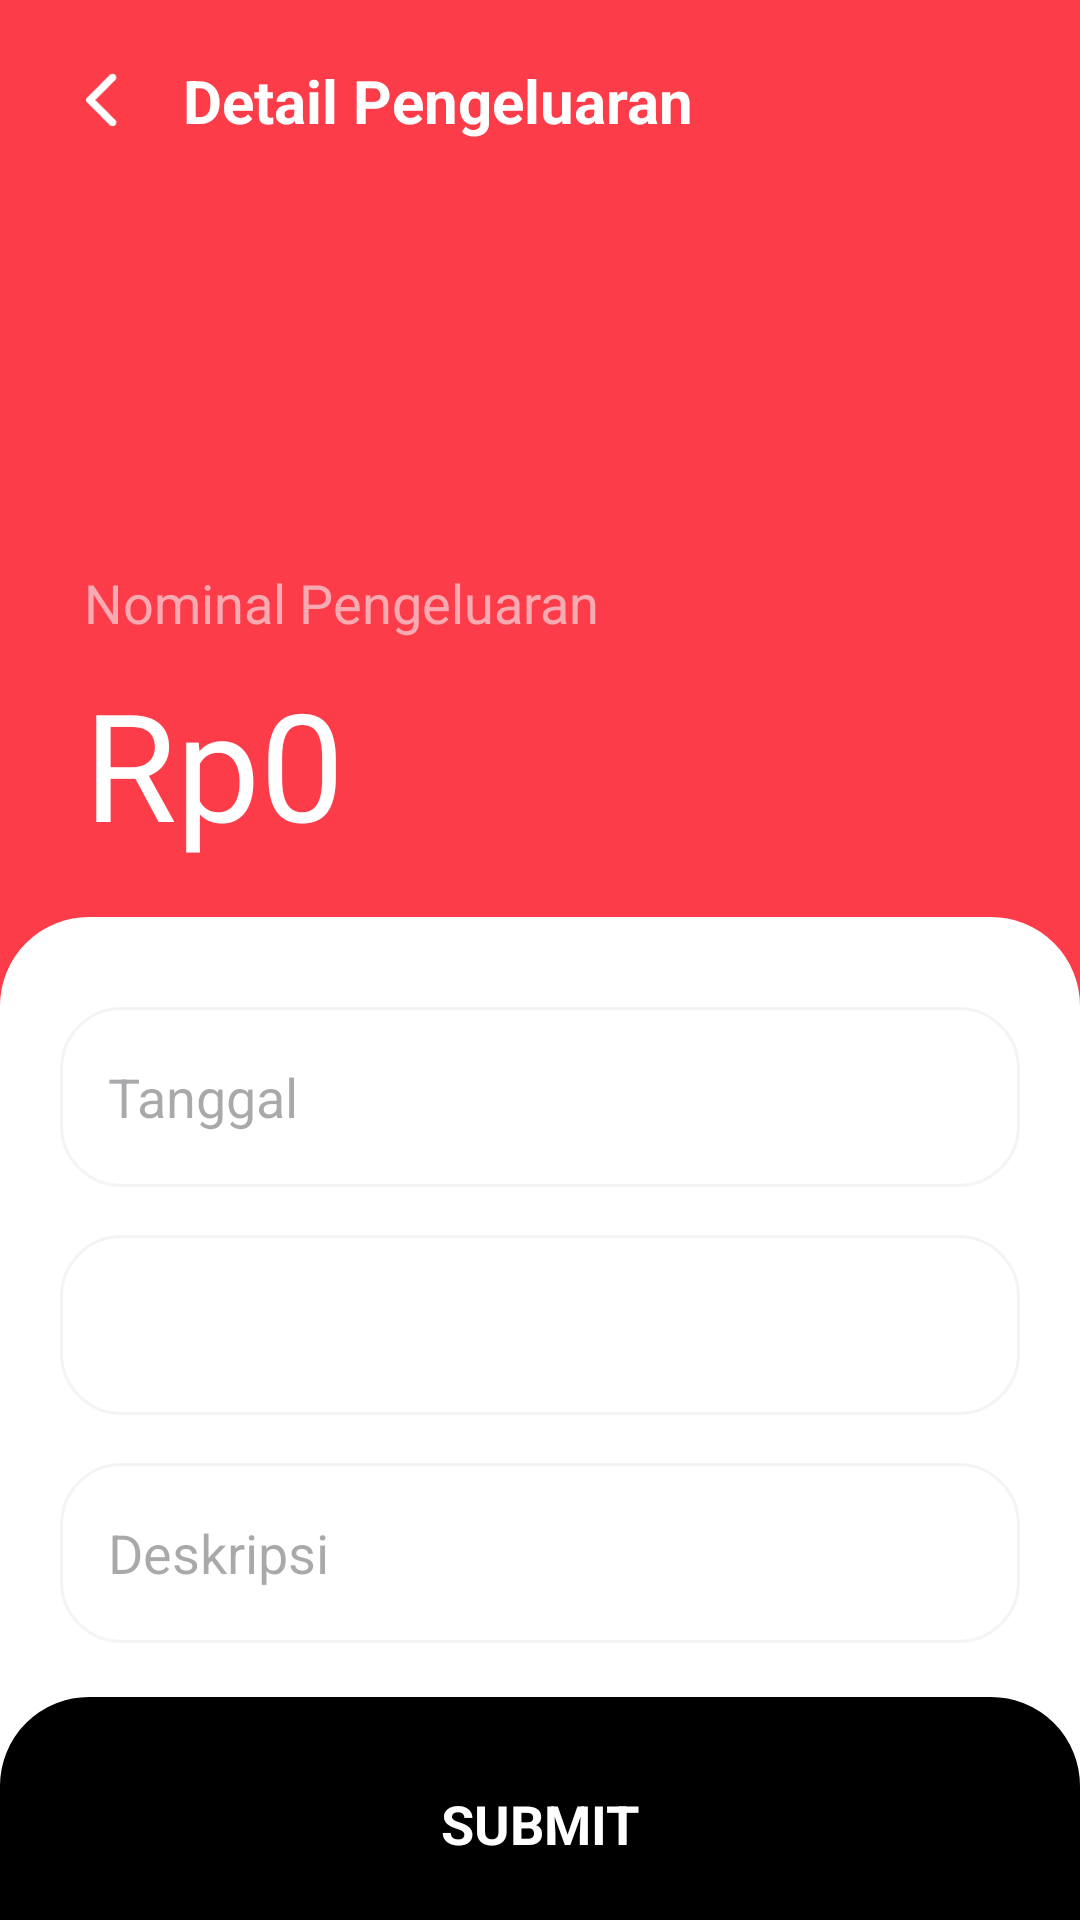

Produce the Android XML layout that renders to this screen, including the resource entries it uses.
<!-- AndroidManifest.xml: application theme Theme.ExpenseProject -->
<!-- res/layout/add_expense.xml -->
<?xml version="1.0" encoding="utf-8"?>
<androidx.constraintlayout.widget.ConstraintLayout
    xmlns:android="http://schemas.android.com/apk/res/android"
    xmlns:app="http://schemas.android.com/apk/res-auto"
    android:layout_width="match_parent"
    android:layout_height="match_parent"
    android:background="@color/red">

    <LinearLayout
        app:layout_constraintEnd_toEndOf="parent"
        app:layout_constraintStart_toStartOf="parent"
        app:layout_constraintTop_toTopOf="parent"
        android:layout_width="match_parent"
        android:layout_height="wrap_content"
        android:orientation="horizontal"
        android:paddingHorizontal="25dp"
        android:paddingVertical="20dp">

        <ImageView
            android:id="@+id/addGoHome"
            android:layout_width="20dp"
            android:layout_height="20dp"
            android:layout_gravity="center"
            android:src="@drawable/chevron_left">
        </ImageView>

        <TextView
            android:layout_width="match_parent"
            android:layout_height="wrap_content"
            android:layout_gravity="center"
            android:paddingLeft="16dp"
            android:text="Detail Pengeluaran"
            android:textColor="@color/white"
            android:textSize="20dp"
            android:textStyle="bold"></TextView>
    </LinearLayout>


    <LinearLayout
        android:orientation="horizontal"
        android:id="@+id/linearLayout3"
        android:layout_width="match_parent"
        android:layout_height="30dp"
        android:background="@color/white"
        app:layout_constraintEnd_toEndOf="parent"
        app:layout_constraintStart_toStartOf="parent"
        app:layout_constraintTop_toTopOf="@+id/submit_button"></LinearLayout>

    <LinearLayout
        android:id="@+id/submit_button"
        android:layout_width="match_parent"
        android:layout_height="wrap_content"
        android:orientation="vertical"
        app:layout_constraintBottom_toBottomOf="parent"
        android:onClick="goToHomeActivity">

        <LinearLayout
            android:layout_width="match_parent"
            android:layout_height="wrap_content"
            android:background="@drawable/top_corner_rectangle"></LinearLayout>

        <TextView
            android:layout_width="match_parent"
            android:layout_height="wrap_content"
            android:background="@color/black"
            android:paddingBottom="20dp"
            android:text="SUBMIT"
            android:textAlignment="center"
            android:textColor="@color/white"
            android:textSize="18dp"
            android:textStyle="bold"></TextView>

    </LinearLayout>

    <LinearLayout
        android:id="@+id/linearLayout4"
        android:layout_width="match_parent"
        android:layout_height="wrap_content"
        android:orientation="vertical"
        app:layout_constraintBottom_toTopOf="@+id/linearLayout3"
        app:layout_constraintEnd_toEndOf="parent"
        app:layout_constraintStart_toStartOf="parent">

        <LinearLayout
            android:layout_width="match_parent"
            android:layout_height="wrap_content"
            android:background="@drawable/top_corner_rectangle"
            android:backgroundTint="@color/white"></LinearLayout>

        <LinearLayout
            android:layout_width="match_parent"
            android:layout_height="wrap_content"
            android:background="@color/white"
            android:orientation="vertical"
            android:paddingHorizontal="20dp">

            <RelativeLayout
                android:layout_width="match_parent"
                android:layout_height="60dp"
                android:background="@drawable/grey_stroke_transparent"
                android:layout_marginBottom="16dp">
                <TextView
                    android:id="@+id/expenseDate"
                    android:layout_width="match_parent"
                    android:layout_height="match_parent"
                    android:hint="Tanggal"
                    android:inputType="date"
                    android:focusable="true"
                    android:paddingLeft="16dp"
                    android:gravity="center_vertical"
                    android:textSize="18dp"></TextView>
            </RelativeLayout>

            <Spinner
                android:id="@+id/expenseCategory"
                android:layout_width="match_parent"
                android:layout_height="60dp"
                android:layout_marginBottom="16dp"
                android:paddingLeft="12dp"
                android:background="@drawable/grey_stroke_transparent"
                android:textColorHint="@color/grey"></Spinner>

            <EditText
                android:id="@+id/expenseDesc"
                android:layout_width="match_parent"
                android:layout_height="60dp"
                android:layout_marginBottom="18dp"
                android:background="@drawable/grey_stroke_transparent"
                android:hint="Deskripsi"
                android:paddingLeft="16dp"
                android:singleLine="true"></EditText>
        </LinearLayout>
    </LinearLayout>

    <LinearLayout
        android:orientation="vertical"
        android:layout_width="match_parent"
        android:layout_height="wrap_content"
        app:layout_constraintBottom_toTopOf="@+id/linearLayout4"
        android:layout_marginBottom="18dp">
        <TextView
            android:text="Nominal Pengeluaran"
            android:textSize="18dp"
            android:alpha="0.6"
            android:textColor="@color/lightGrey"
            android:layout_width="match_parent"
            android:layout_height="wrap_content"
            android:layout_marginBottom="8dp"
            android:layout_marginLeft="28dp">
        </TextView>
        <LinearLayout
            android:layout_width="match_parent"
            android:layout_height="wrap_content">
            <TextView
                android:text="Rp"
                android:layout_gravity="center_vertical"
                android:layout_marginLeft="28dp"
                android:textSize="50dp"
                android:textColor="@color/white"
                android:layout_width="wrap_content"
                android:layout_height="wrap_content">
            </TextView>

            <EditText
                android:id="@+id/expenseAmount"
                android:layout_width="match_parent"
                android:layout_height="wrap_content"
                android:layout_marginRight="20dp"
                android:background="#00000000"
                android:hint="0"
                android:inputType="number"
                android:singleLine="true"
                android:textColor="@color/white"
                android:textColorHint="@color/white"
                android:textSize="50dp"></EditText>

        </LinearLayout>
    </LinearLayout>



</androidx.constraintlayout.widget.ConstraintLayout>
<!-- resources referenced by this layout -->
<resources>
  <color name="black">#FF000000</color>
  <color name="grey">#91919F</color>
  <color name="lightGrey">#F3F4F6</color>
  <color name="red">#FD3C4A</color>
  <color name="white">#FFFFFFFF</color>
  <!-- drawable chevron_left (drawable) -->
  <vector xmlns:android="http://schemas.android.com/apk/res/android"
      android:width="320dp"
      android:height="512dp"
      android:viewportWidth="320"
      android:viewportHeight="512">
    <path
        android:fillColor="@color/white"
        android:pathData="M9.4,233.4c-12.5,12.5 -12.5,32.8 0,45.3l192,192c12.5,12.5 32.8,12.5 45.3,0s12.5,-32.8 0,-45.3L77.3,256 246.6,86.6c12.5,-12.5 12.5,-32.8 0,-45.3s-32.8,-12.5 -45.3,0l-192,192z"/>
  </vector>
  <!-- drawable grey_stroke_transparent (drawable) -->
  <?xml version="1.0" encoding="utf-8"?>
  <shape xmlns:android="http://schemas.android.com/apk/res/android"
      android:shape="rectangle" >
  
      <corners
          android:radius="20dp"/>
      <stroke android:width="1dp"
          android:color="@color/lightGrey" />
      <size
          android:height="20dp"
          android:width="20dp" />
  </shape>
  <!-- drawable top_corner_rectangle (drawable) -->
  <?xml version="1.0" encoding="utf-8"?>
  <shape xmlns:android="http://schemas.android.com/apk/res/android"
      android:shape="rectangle" >
  
      <corners
          android:topLeftRadius="40dp"
          android:topRightRadius="40dp"/>
      <stroke android:width="0.5dp"
          android:color="@color/black" />
      <size
          android:height="30dp"
          android:width="30dp" />
      <solid android:color="@color/black"></solid>
  </shape>
  <style name="Theme.ExpenseProject" parent="Base.Theme.ExpenseProject" />
  <style name="Base.Theme.ExpenseProject" parent="Theme.Material3.DayNight.NoActionBar">
          
          
      </style>
</resources>
